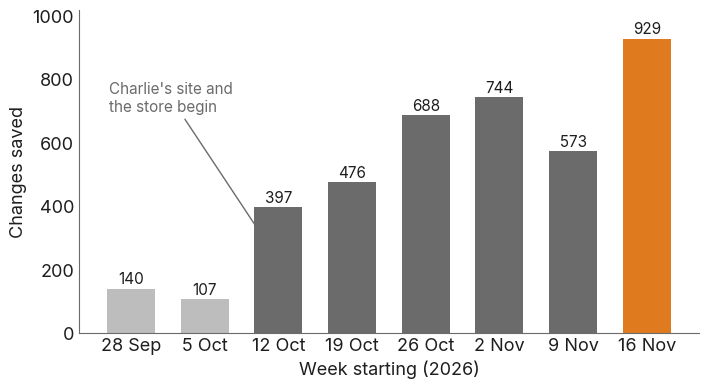

Generate this figure with matplotlib: (Note: this script raises an exception after producing the figure.)
import matplotlib
matplotlib.use('Agg')
import matplotlib.pyplot as plt
from matplotlib import font_manager as fm
for f in fm.findSystemFonts():
    if 'Inter' in f: fm.fontManager.addfont(f)
plt.rcParams.update({'font.family':'Inter','font.size':13,'axes.edgecolor':'#6B6B6B','axes.labelcolor':'#1E1E1E','xtick.color':'#1E1E1E','ytick.color':'#1E1E1E','axes.spines.top':False,'axes.spines.right':False,'svg.fonttype':'none'})
INK,MID,LIGHT,FAINT,ACC='#1E1E1E','#6B6B6B','#BDBDBD','#E6E6E6','#E07A1F'
OUT='/home/claude/antbooks/books/build-the-thing/figures/'
def save(fig,name):
    fig.savefig(OUT+name+'.svg',bbox_inches='tight'); fig.savefig(OUT+name+'.png',dpi=200,bbox_inches='tight',facecolor='white'); plt.close(fig)

# fig03b changes per week
wk=['28 Sep','5 Oct','12 Oct','19 Oct','26 Oct','2 Nov','9 Nov','16 Nov']; v=[140,107,397,476,688,744,573,929]
fig,ax=plt.subplots(figsize=(8,4.2))
cols=[LIGHT]*2+[MID]*5+[ACC]
ax.bar(wk,v,color=cols,width=0.65)
for i,x in enumerate(v): ax.text(i,x+15,str(x),ha='center',fontsize=11,color=INK)
ax.set_ylabel('Changes saved'); ax.set_xlabel('Week starting (2026)')
ax.annotate("Charlie's site and\nthe store begin",xy=(1.8,300),xytext=(-0.3,700),fontsize=11,color=MID,arrowprops=dict(arrowstyle='-',color=MID))
ax.set_ylim(0,1020); ax.tick_params(length=0)
save(fig,'fig03b-changes-per-week')

# fig03a incremental vs compound
import numpy as np
x=np.linspace(0,10,200)
fig,ax=plt.subplots(figsize=(8,4.6))
inc=np.minimum(x*0.9,5.0)
comp=0.35*(np.exp(0.33*x)-1)
ax.plot(x,inc,color=MID,lw=3)
ax.plot(x,comp,color=ACC,lw=3.5)
ax.axhline(5.0,color=LIGHT,ls='--',lw=1.5)
ax.text(0.2,5.25,'The ceiling: the hours you have',color=MID,fontsize=11)
ax.text(6.4,2.5,'Incremental:\nadding hours',color=MID,fontsize=12)
ax.text(7.0,8.2,'Compound:\nadding things\nthat add',color=ACC,fontsize=12,fontweight='bold')
ax.set_xticks([]); ax.set_yticks([]); ax.set_xlabel('Time'); ax.set_ylabel('What gets done')
ax.set_ylim(0,9.6); ax.set_xlim(0,10)
save(fig,'fig03a-incremental-vs-compound')

# fig05a minutes used per night
import datetime as dt
nights=[('2026-10-20',274),('2026-10-21',255),('2026-10-22',357),('2026-10-23',373),('2026-10-24',301),('2026-10-25',286),('2026-10-26',317),('2026-10-27',230),('2026-10-28',324),('2026-10-29',282),('2026-10-30',277),('2026-10-31',179),('2026-11-01',262),('2026-11-02',177),('2026-11-03',321),('2026-11-04',517),('2026-11-05',443),('2026-11-06',210),('2026-11-07',227),('2026-11-08',278),('2026-11-09',258),('2026-11-10',268),('2026-11-11',255),('2026-11-12',216),('2026-11-13',253),('2026-11-14',219),('2026-11-15',252),('2026-11-16',257),('2026-11-17',246),('2026-11-18',372),('2026-11-19',311),('2026-11-20',282),('2026-11-21',294)]
d=[dt.date.fromisoformat(a) for a,_ in nights]; m=[b for _,b in nights]
fig,ax=plt.subplots(figsize=(9,4.4))
ax.axhspan(0,480,color=FAINT,zorder=0)
ax.axhline(480,color=MID,lw=1.2); ax.axhline(360,color=MID,ls='--',lw=1.2)
ax.plot(d,m,color=INK,lw=2,marker='o',ms=4)
ax.plot([d[15]],[m[15]],marker='o',ms=8,color=ACC)
ax.text(d[0],492,'480 minutes: a whole night',fontsize=10,color=MID)
ax.text(d[0],378,'75%: the brief warns below this',fontsize=10,color=MID)
ax.annotate('4 Nov: borrowed time,\n517 minutes',xy=(d[15],517),xytext=(d[17],530),fontsize=10,color=ACC,arrowprops=dict(arrowstyle='-',color=ACC))
ax.annotate('Away mode:\nwork waits on my merges',xy=(d[22],216),xytext=(d[19],80),fontsize=10,color=MID,arrowprops=dict(arrowstyle='-',color=MID))
ax.set_ylim(0,600); ax.set_ylabel('Minutes used')
import matplotlib.dates as mdates
ax.xaxis.set_major_formatter(mdates.DateFormatter('%-d %b')); ax.tick_params(length=0)
save(fig,'fig05a-minutes-per-night')

# fig05b share of a night
fig,ax=plt.subplots(figsize=(8,2.6))
shares=[('1/16',1/16),('1/8',1/8),('1/4',1/4),('1/2',1/2),('1 night',1)]
y=0
for i,(lab,s) in enumerate(shares):
    ax.barh(4-i,s,color=ACC if lab=='1 night' else MID,height=0.6)
    ax.text(s+0.015,4-i,lab,va='center',fontsize=12)
ax.set_xlim(0,1.15); ax.axis('off')
ax.text(0,5.0,'How big is a piece of work? A share of one night of building.',fontsize=12,color=INK)
save(fig,'fig03c-share-of-a-night')

# fig06 a night hour by hour (18 Nov 2026)
runs=[("Charlie's site",'22:47',49),("Roblox game",'23:51',10),("Camera app",'00:07',46),("Study guides",'00:23',10),("Photo organiser",'00:53',35),("Charlie's site (2)",'01:37',112),("Photo organiser (2)",'02:13',27),("Camera app (2)",'02:37',25),("Jimmy",'02:53',19),("Jimmy (2)",'03:22',27),("Roblox game (2)",'03:47',3),("Study guides (late)",'04:47',9)]
def mins(t):
    h,mm=map(int,t.split(':')); v=h*60+mm
    return v-22*60 if h>=12 else v+120
fig,ax=plt.subplots(figsize=(9,5.2))
for i,(lab,t,dur) in enumerate(runs):
    s=mins(t); ax.barh(len(runs)-1-i,dur,left=s,color=ACC if 'Charlie' in lab else MID,height=0.6)
    ax.text(s-4,len(runs)-1-i,lab,ha='right',va='center',fontsize=10)
for t,lab in [('23:15','I merge'),('23:53','I merge')]:
    ax.axvline(mins(t),color=LIGHT,ls=':',lw=1.2)
ax.text(mins('23:53')+4,len(runs)-1.6,'my two merges\nbefore bed',fontsize=9,color=MID)
ax.axvline(mins('06:13'),color=INK,lw=1.2); ax.text(mins('06:13')-3,len(runs)-0.4,'06:13 morning brief',ha='right',fontsize=10)
ticks=['22:00','23:00','00:00','01:00','02:00','03:00','04:00','05:00','06:00']
ax.set_xticks([mins(t) for t in ticks]); ax.set_xticklabels(ticks); ax.set_yticks([])
ax.set_xlim(-130,mins('06:40')); ax.spines['left'].set_visible(False); ax.tick_params(length=0)
ax.set_title('One night, 18 November 2026: 372 of 480 minutes used',loc='left',fontsize=13,pad=18)
save(fig,'fig06-a-night-hour-by-hour')

# fig10 the lesson logged seven times
ds=['2026-10-19','2026-10-23','2026-10-27','2026-10-31','2026-11-12','2026-11-19','2026-11-21']
dd=[dt.date.fromisoformat(x) for x in ds]
fig,ax=plt.subplots(figsize=(9,2.8))
ax.axhline(0,color=LIGHT,lw=2)
for i,x in enumerate(dd):
    ax.plot([x],[0],marker='o',ms=12,color=ACC if i==6 else INK)
    ax.text(x,0.35 if i%2==0 else -0.55,x.strftime('%-d %b'),ha='center',fontsize=10)
ax.text(dd[0],1.0,'"One-off reminders made in a chat skip the Hub register"',fontsize=12,color=INK)
ax.text(dd[0],0.7,'The same lesson, written down seven times in five weeks',fontsize=10,color=MID)
ax.set_ylim(-1,1.3); ax.axis('off')
save(fig,'fig10-lesson-seven-times')
print('ok')

# figclose lines to date (closing chapter), stacked by project (like the Hub's Wall)
import json, datetime as dt, matplotlib.dates as mdates
L=json.load(open(OUT+'figclose-lines-to-date.json'))
dd=[dt.date.fromisoformat(x) for x in L['days']]
order=["Charlie's site",'Jimmy','Photo organiser','Roblox game','Study guides']
cols={"Charlie's site":MID,'Jimmy':ACC,'Photo organiser':LIGHT,'Roblox game':FAINT,'Study guides':INK}
fig,ax=plt.subplots(figsize=(9,4.8))
ys=[L['series'][k] for k in order]
ax.stackplot(dd,ys,colors=[cols[k] for k in order],edgecolor='white',linewidth=0.6)
tot=[sum(v) for v in zip(*ys)]
base=0
for k,y in zip(order,ys):
    top=base+y[-1]; mid=(base+top)/2
    ax.text(dd[-1]+dt.timedelta(days=1),mid if y[-1]>20000 else top+4000,f"{k}  {y[-1]:,}",va='center',fontsize=10.5,color=ACC if k=='Jimmy' else INK,fontweight='bold' if k=='Jimmy' else 'normal')
    base=top
ax.text(dd[0],tot[-1]*0.93,f"{tot[-1]:,} lines",fontsize=20,fontweight='bold',color=INK)
ax.text(dd[0],tot[-1]*0.84,'1 Oct to 22 Nov 2026, five projects',fontsize=10.5,color=MID)
ax.annotate('18 Oct: the first night',xy=(dt.date(2026,10,18),tot[17]),xytext=(dt.date(2026,10,9),tot[-1]*0.45),fontsize=10,color=MID,arrowprops=dict(arrowstyle='-',color=MID))
ax.set_xlim(dd[0],dd[-1]); ax.set_ylim(0,tot[-1]*1.02)
ax.yaxis.set_major_formatter(matplotlib.ticker.FuncFormatter(lambda v,p:"0" if v==0 else f"{int(v/1000)}k"))
ax.set_ylabel('Lines written, to date')
ax.xaxis.set_major_formatter(mdates.DateFormatter('%-d %b')); ax.tick_params(length=0)
save(fig,'figclose-lines-to-date')
